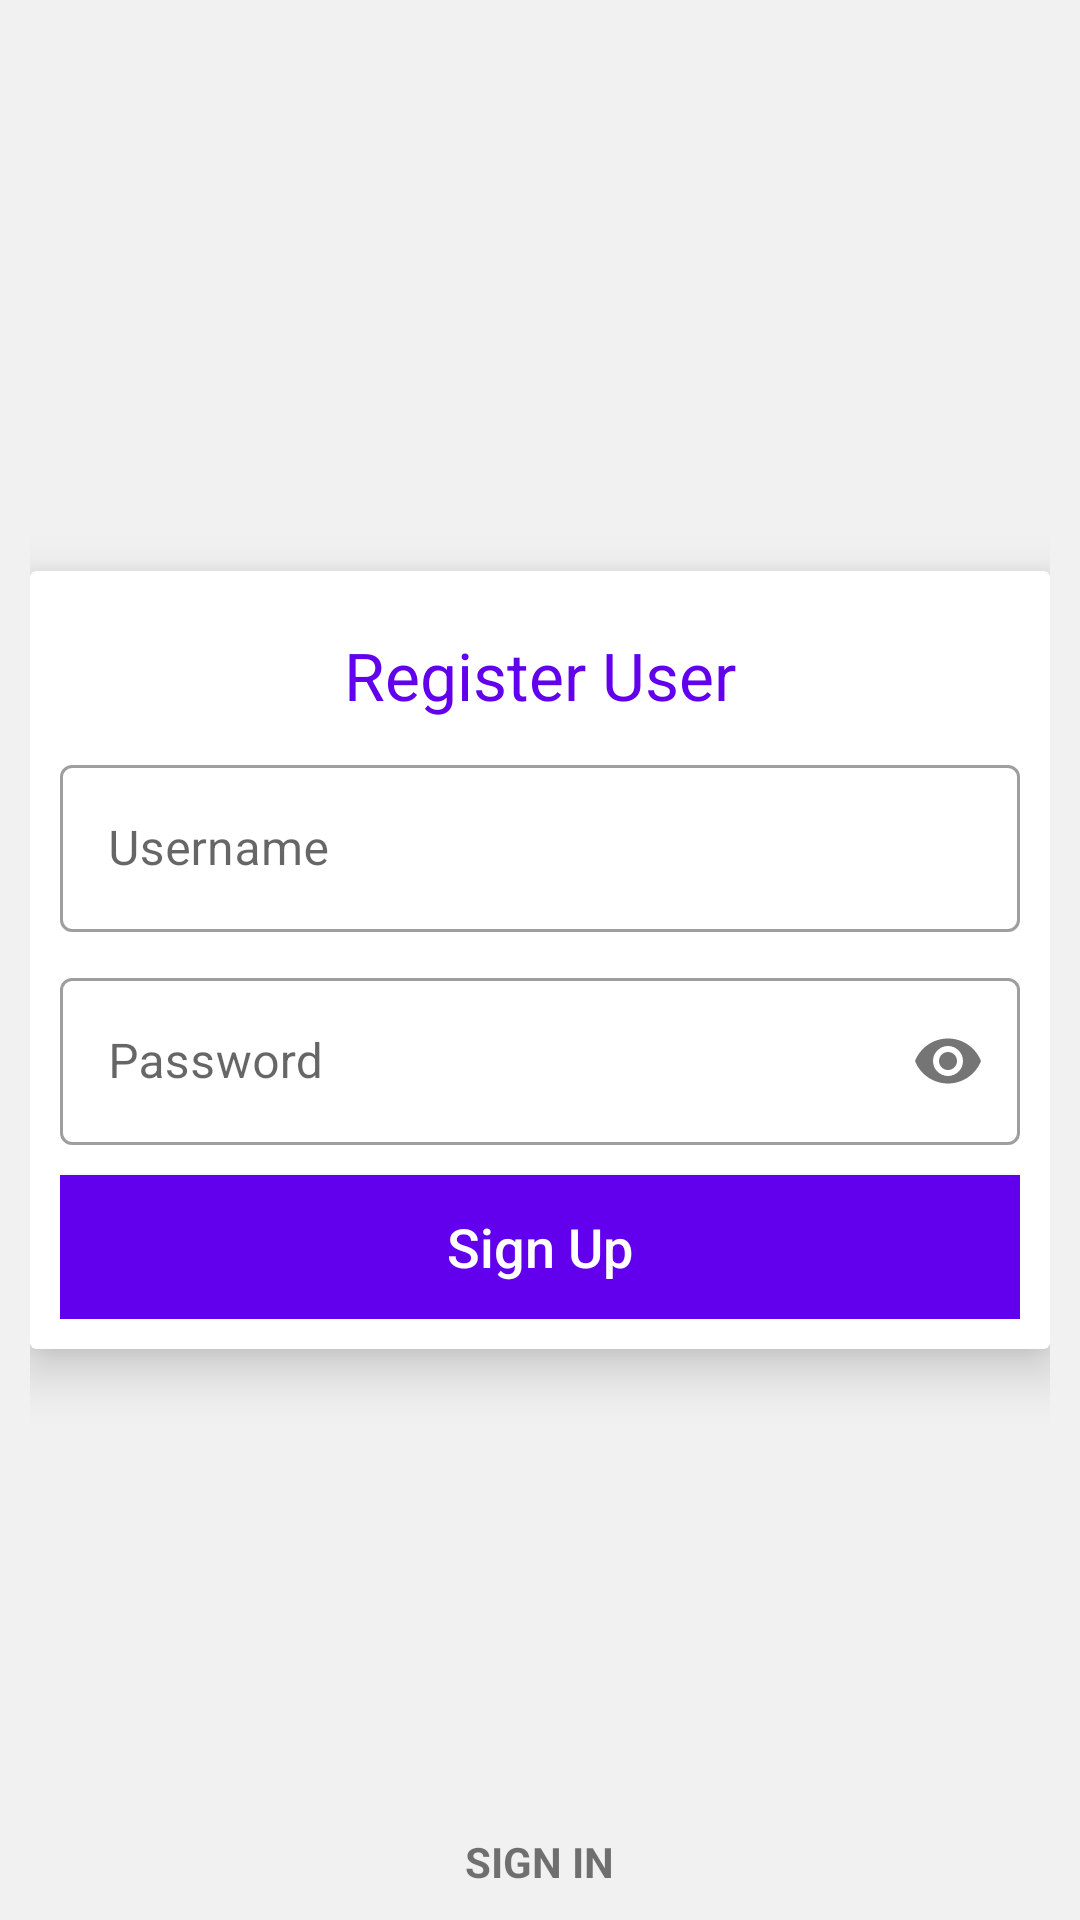

Reconstruct the res/layout file that produces this screen, plus the resources it refers to.
<!-- AndroidManifest.xml: application theme Theme.Ecommerce -->
<!-- res/layout/activity_register_screen.xml -->
<?xml version="1.0" encoding="utf-8"?>
<RelativeLayout xmlns:android="http://schemas.android.com/apk/res/android"
    xmlns:app="http://schemas.android.com/apk/res-auto"
    xmlns:tools="http://schemas.android.com/tools"
    android:layout_width="match_parent"
    android:layout_height="match_parent"
    android:background="@color/colorOffWhite"
    android:padding="10dp"
    tools:context=".ui.auth.RegisterScreen">

    <androidx.cardview.widget.CardView
        android:layout_width="match_parent"
        android:layout_height="wrap_content"
        android:layout_centerInParent="true"
        app:cardElevation="10dp">

        <LinearLayout
            android:layout_width="match_parent"
            android:layout_height="match_parent"
            android:orientation="vertical"
            android:padding="10dp">

            <TextView
                android:layout_width="match_parent"
                android:layout_height="wrap_content"
                android:text="Register User"
                android:padding="10dp"
                android:gravity="center"
                android:textSize="22sp"
                android:textColor="@color/purple_500"/>

            <com.google.android.material.textfield.TextInputLayout
                android:id="@+id/tilRegUsername"
                style="@style/Widget.MaterialComponents.TextInputLayout.OutlinedBox"
                android:layout_width="match_parent"
                android:layout_height="wrap_content"
                android:hint="Username">

                <com.google.android.material.textfield.TextInputEditText
                    android:id="@+id/txtRegUsername"
                    android:layout_width="match_parent"
                    android:layout_height="wrap_content"
                    android:inputType="textEmailAddress" />

            </com.google.android.material.textfield.TextInputLayout>

            <com.google.android.material.textfield.TextInputLayout
                android:id="@+id/tilRegPassword"
                style="@style/Widget.MaterialComponents.TextInputLayout.OutlinedBox"
                android:layout_width="match_parent"
                android:layout_height="wrap_content"
                android:layout_marginTop="10dp"
                android:hint="Password"
                app:passwordToggleEnabled="true">

                <com.google.android.material.textfield.TextInputEditText
                    android:id="@+id/txtRegPassword"
                    android:layout_width="match_parent"
                    android:layout_height="wrap_content"
                    android:inputType="textPassword" />

            </com.google.android.material.textfield.TextInputLayout>

            <androidx.appcompat.widget.AppCompatButton
                android:id="@+id/btnSignUp"
                android:layout_width="match_parent"
                android:layout_height="wrap_content"
                android:layout_marginTop="10dp"
                android:background="@color/purple_500"
                android:text="Sign Up"
                android:textAllCaps="false"
                android:textColor="@color/white"
                android:textSize="18sp" />

        </LinearLayout>

    </androidx.cardview.widget.CardView>

    <TextView
        android:id="@+id/lblSignIn"
        android:layout_width="wrap_content"
        android:layout_height="wrap_content"
        android:layout_alignParentBottom="true"
        android:layout_centerHorizontal="true"
        android:text="SIGN IN"
        android:clickable="true"
        android:focusable="true"
        android:textStyle="bold" />

</RelativeLayout>
<!-- resources referenced by this layout -->
<resources>
  <color name="colorOffWhite">#F1F1F1</color>
  <color name="purple_500">#FF6200EE</color>
  <color name="white">#FFFFFFFF</color>
  <style name="Theme.Ecommerce" parent="Theme.MaterialComponents.DayNight.NoActionBar">
          
          <item name="colorPrimary">@color/purple_500</item>
          <item name="colorPrimaryVariant">@color/purple_700</item>
          <item name="colorOnPrimary">@color/white</item>
          
          <item name="colorSecondary">@color/teal_200</item>
          <item name="colorSecondaryVariant">@color/teal_700</item>
          <item name="colorOnSecondary">@color/black</item>
          
          <item name="android:statusBarColor" tools:targetApi="l">?attr/colorPrimaryVariant</item>
          
      </style>
  <color name="purple_700">#FF3700B3</color>
  <color name="teal_200">#FF03DAC5</color>
  <color name="teal_700">#FF018786</color>
  <color name="black">#FF000000</color>
</resources>
